Run: headless pygame with SDL's dummy video driver; simulated clock (each Clock.tick advances the game by its frame time, no real sleeping); random seed 0; keys injected as events and as key.get_pressed() state; mouse plan: one left click at the window centre at the start of phase 2, then a move to the lower-right quarter at the start of phase 3.
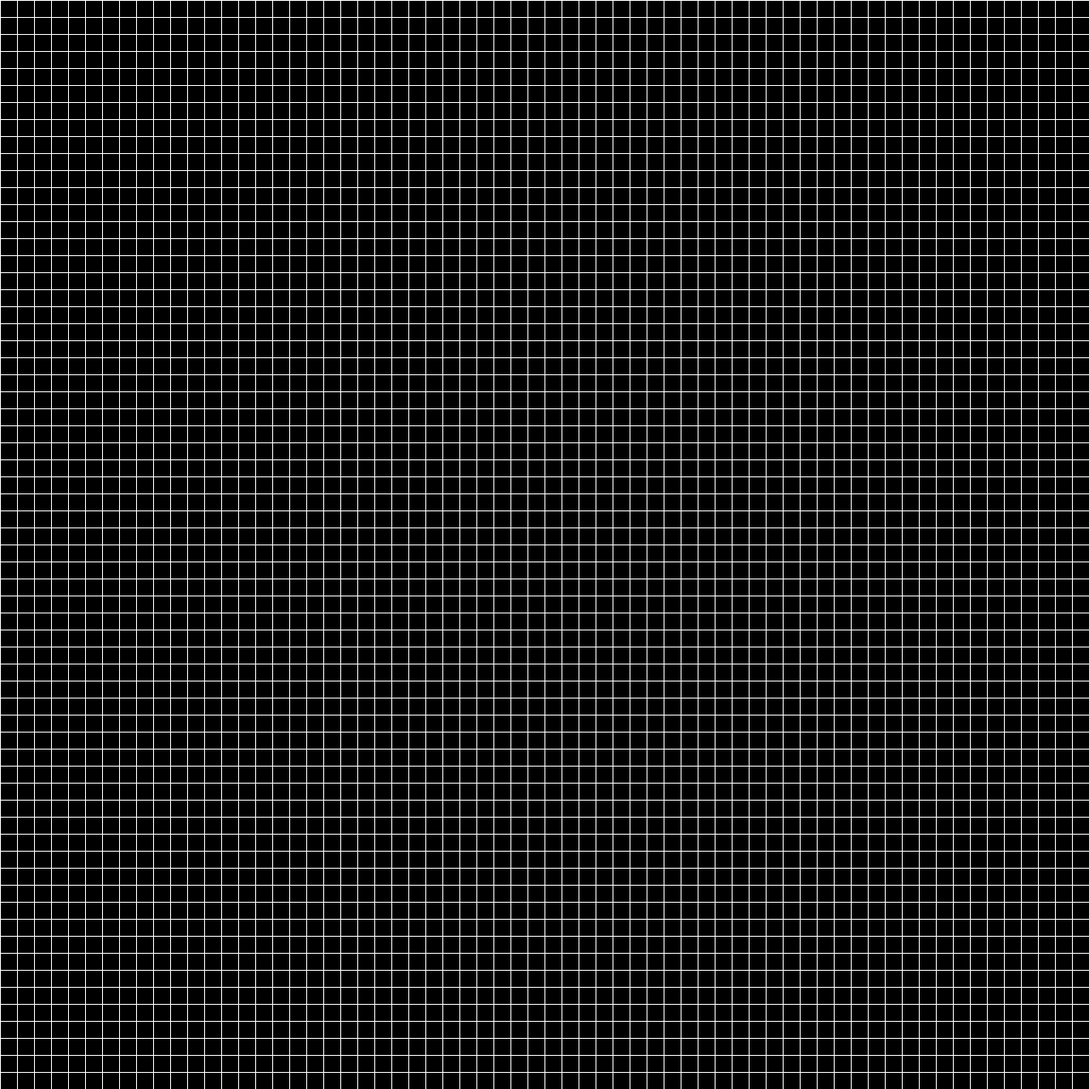
Frame 1 of 4 · flips 1–60 · no input
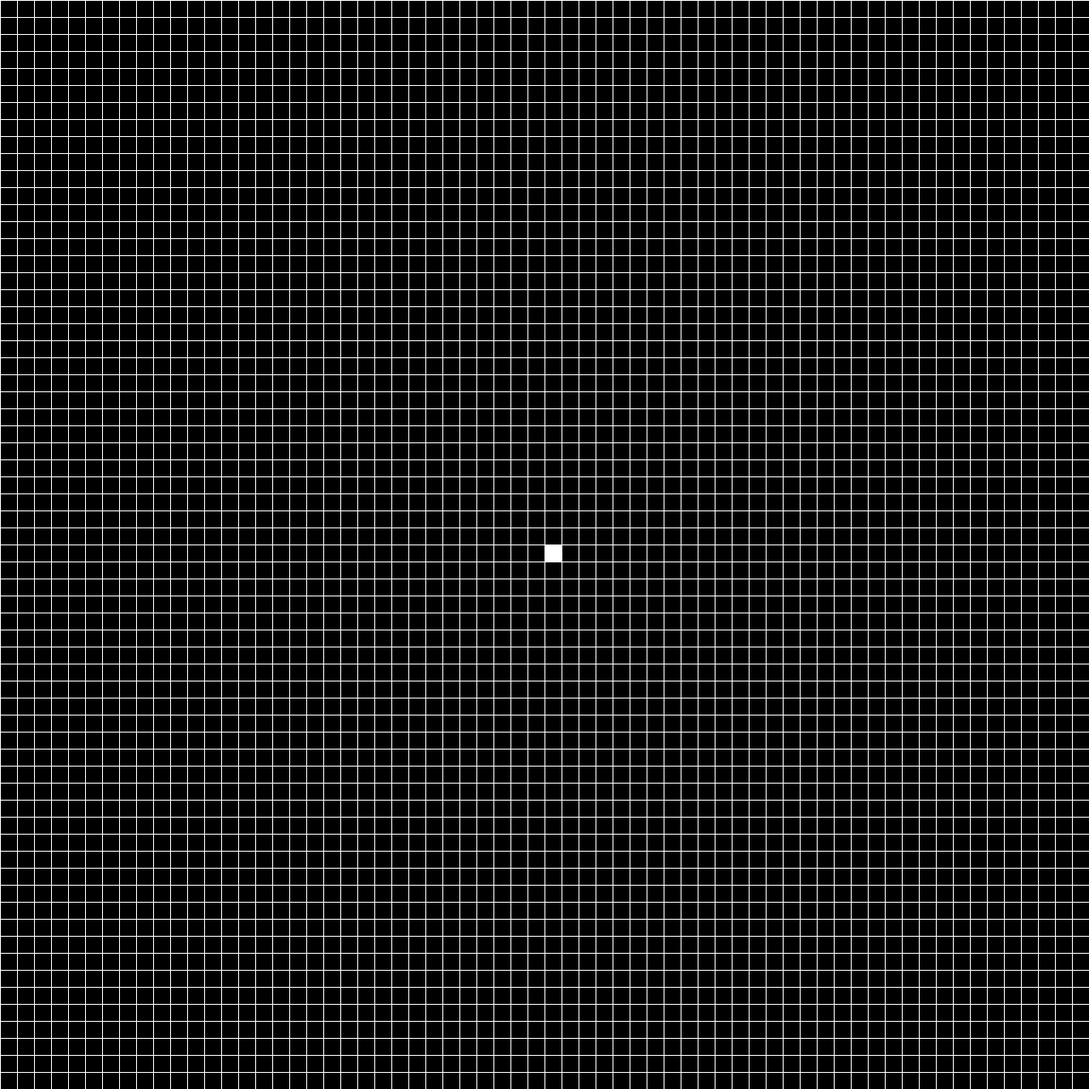
Frame 2 of 4 · flips 61–180 · clicked the window centre · tapped SPACE, RETURN · held RIGHT (→), D
Frame 3 of 4 · flips 181–300 · moved the mouse to the lower-right quarter · held DOWN (↓), S · screen same as frame 1, image omitted
Frame 4 of 4 · flips 301–420 · held LEFT (←), A, UP (↑), W · screen unchanged from frame 3, image omitted

The pygame program that drew these frames:

# Example file showing a basic pygame "game loop"
import pygame

# pygame setup
pygame.init()
window_size = 1280
square_size = 20
fps = 60
simulate_fps = 10
screen = pygame.display.set_mode((window_size, window_size))
clock = pygame.time.Clock()
running = True

show_grid = True
simulate = False

# function to generate evenly spaced lines forming a grid
def generate_grid(spacing):
    grid = []
    for i in range(0, window_size, spacing):
        pygame.draw.line(screen, (255, 255, 255), (i, 0), (i, window_size))
        pygame.draw.line(screen, (255, 255, 255), (0, i), (window_size, i))

def draw_square(x, y, size):
    r = pygame.Rect(x, y, size, size)
    pygame.draw.rect(screen, (255, 255, 255), r)

def snap_to_grid(x, y, spacing):
    return (x // spacing) * spacing, (y // spacing) * spacing

cell_grid = [[0 for i in range(window_size//square_size)] for j in range(window_size//square_size)]

def get_neighbors_count(x, y):
    count = 0
    for i in range(-1, 2):
        for j in range(-1, 2):
            if (x+i >= 0 and x+i < len(cell_grid) and y+j >= 0 and y+j < len(cell_grid)):
                if (i != 0 or j != 0):
                    count += cell_grid[x+i][y+j]
    return count

# Conway's Game of Life
def get_next_state(x,y):
    alive_neighbors = get_neighbors_count(x,y)
    # if this cell is alive
    if cell_grid[x][y] == 1:
        if alive_neighbors < 2 or alive_neighbors > 3:
            return 0
        return 1
    # if this cell is dead
    else:
        if alive_neighbors == 3:
            return 1
        return 0

while running:
    # poll for events
    # pygame.QUIT event means the user clicked X to close your window
    for event in pygame.event.get():
        if event.type == pygame.QUIT:
            running = False
        # check for keypress of 'g' to toggle grid
        if event.type == pygame.KEYDOWN:
            if event.key == pygame.K_g:
                show_grid = not show_grid
            if event.key == pygame.K_s:
                simulate = not simulate
        # check for click and get mouse position
        if event.type == pygame.MOUSEBUTTONDOWN and not simulate:
            pos = pygame.mouse.get_pos()
            pos = snap_to_grid(pos[0], pos[1], square_size)
            cell_grid[pos[0]//square_size][pos[1]//square_size] = 1

    # draw line
    screen.fill((0, 0, 0))
    if show_grid:
        generate_grid(square_size)

    if simulate:
        new_generation = [[0 for i in range(window_size//square_size)] for j in range(window_size//square_size)]
        for i in range(len(cell_grid)):
            for j in range(len(cell_grid)):
                if simulate:
                    new_generation[i][j] = get_next_state(i,j)
        cell_grid = new_generation

    for i in range(len(cell_grid)):
        for j in range(len(cell_grid)):
            if cell_grid[i][j] == 1:
                draw_square(i*square_size, j*square_size, square_size)

    pygame.display.flip()  # update the display
    if simulate:
        clock.tick(simulate_fps)  # limits FPS
    else:
        clock.tick(fps)

pygame.quit()
